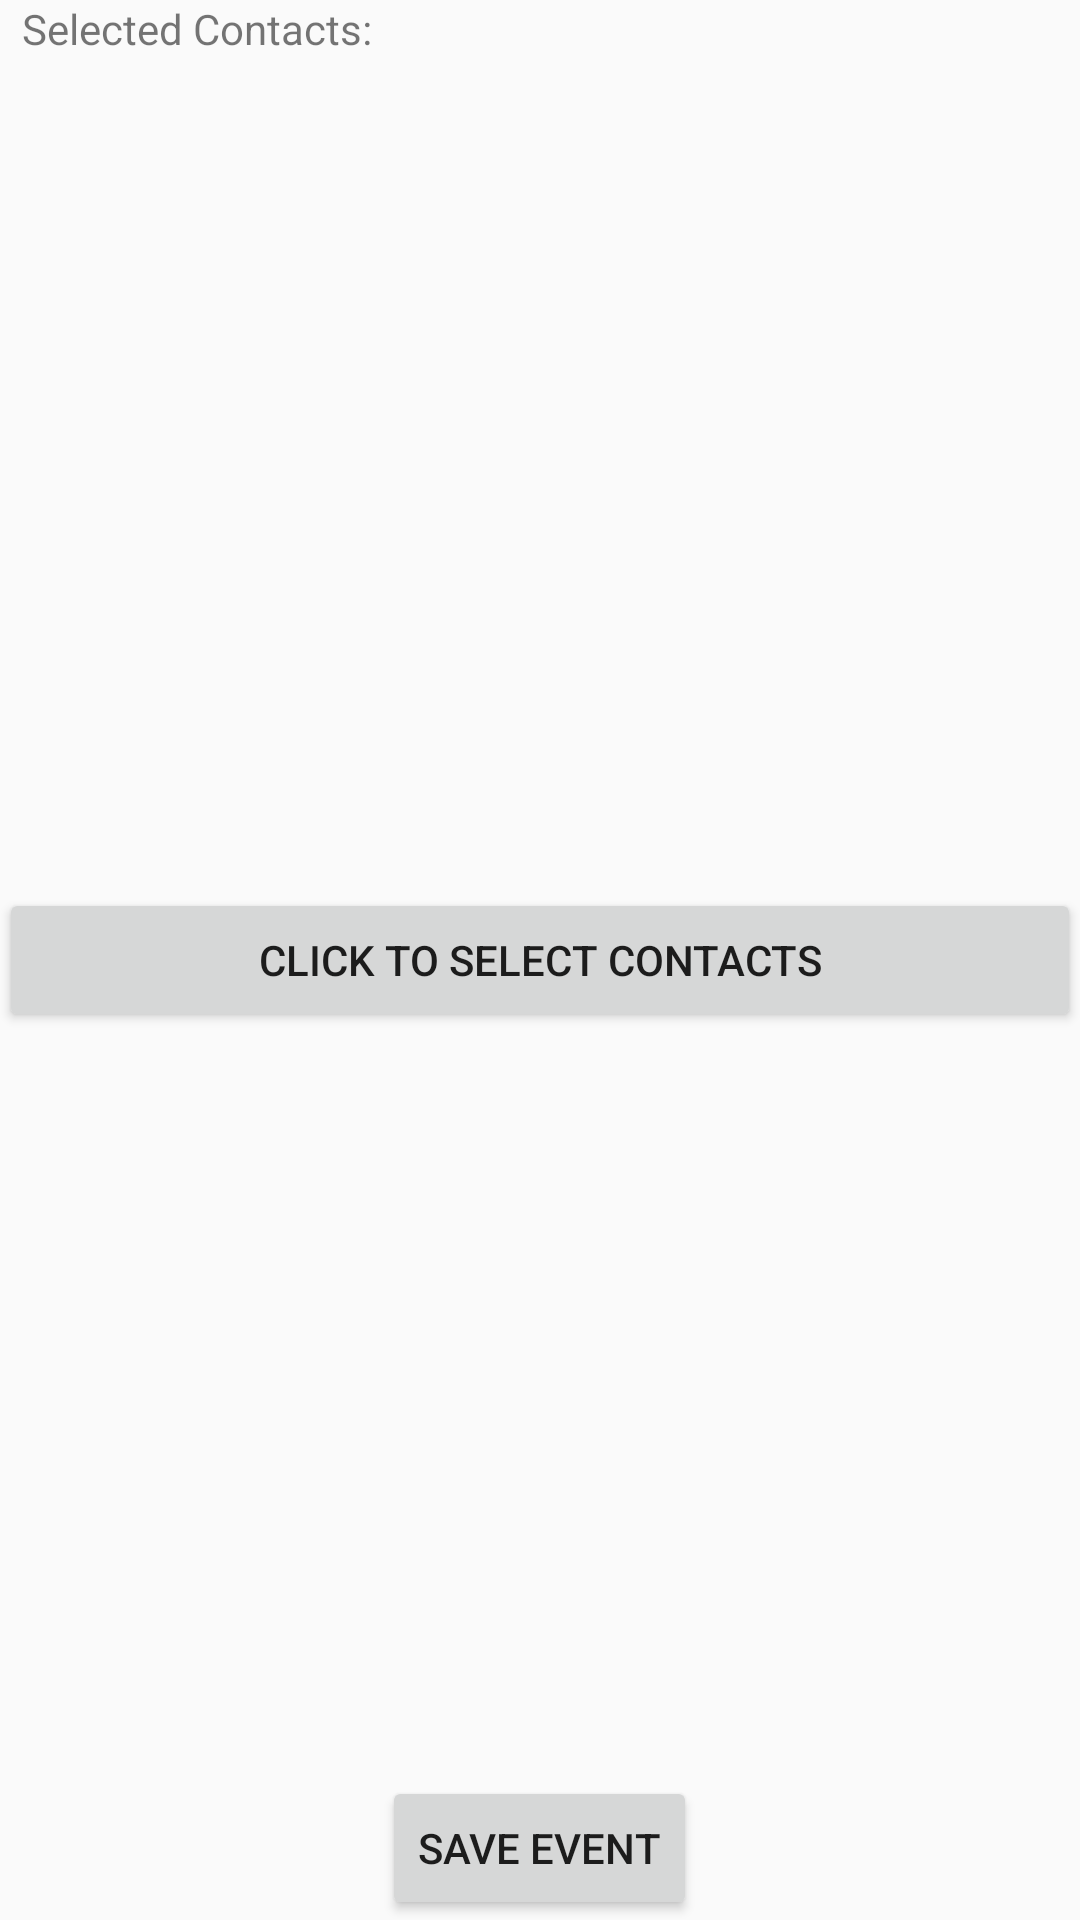

This screen was rendered from an Android layout file. Write that file and the resources it references.
<!-- AndroidManifest.xml: application theme AppTheme -->
<!-- res/layout/activity_contacts.xml -->
<?xml version="1.0" encoding="utf-8"?>

<RelativeLayout xmlns:android="http://schemas.android.com/apk/res/android"

    xmlns:tools="http://schemas.android.com/tools"
    android:layout_width="match_parent"
    android:layout_height="match_parent"
    android:paddingBottom="@dimen/activity_vertical_margin"
    android:paddingLeft="@dimen/activity_horizontal_margin"
    android:paddingRight="@dimen/activity_horizontal_margin"
    android:paddingTop="@dimen/activity_vertical_margin"

    tools:context="com.example.user.socialevent.contacts"
    android:orientation="vertical">

    <Button
        android:layout_width="match_parent"
        android:layout_height="wrap_content"
        android:id="@+id/btn_pick_contacts"
        android:text="Click to Select Contacts"
        android:layout_centerVertical="true"
        android:layout_alignParentStart="true" />
    <TextView
        android:layout_width="wrap_content"
        android:layout_height="wrap_content"
        android:text="Selected Contacts: "
        android:id="@+id/txt_selected_contacts"
        android:layout_alignParentTop="true"
        android:layout_toStartOf="@+id/saveEvents" />

    <Button
        android:layout_width="wrap_content"
        android:layout_height="wrap_content"
        android:text="Save Event"
        android:id="@+id/saveEvents"
        android:layout_alignParentBottom="true"
        android:layout_centerHorizontal="true" />

</RelativeLayout>
<!-- resources referenced by this layout -->
<resources>
  <style name="AppTheme" parent="Theme.AppCompat.Light.DarkActionBar">
          
          <item name="colorPrimary">@color/colorPrimary</item>
          <item name="colorPrimaryDark">@color/colorPrimaryDark</item>
          <item name="colorAccent">@color/colorAccent</item>
      </style>
  <color name="colorPrimary">#3F51B5</color>
  <color name="colorPrimaryDark">#303F9F</color>
  <color name="colorAccent">#FF4081</color>
</resources>
